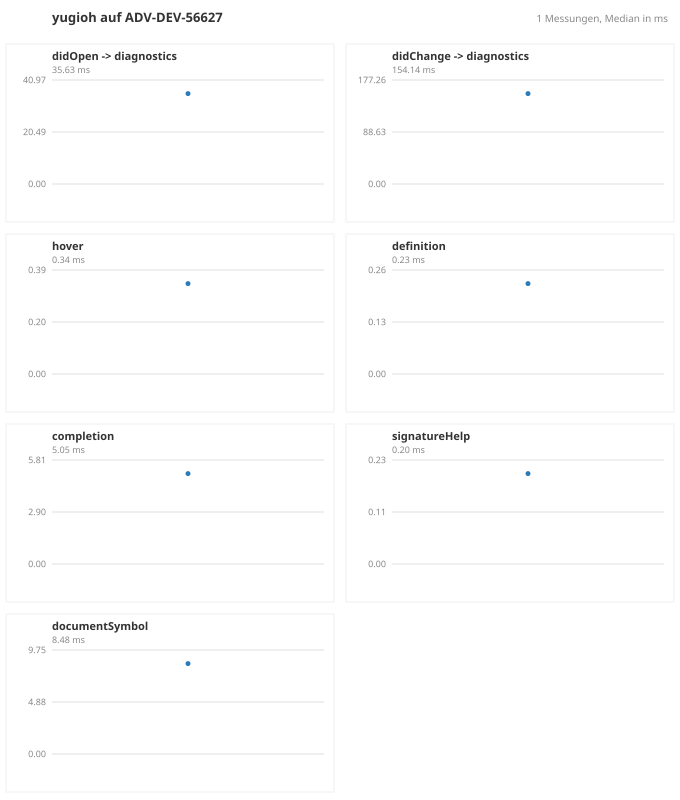

Source data for this figure (header and first rows):
# timestamp	commit	deps	machine	target	label	n	median	p95	max	note
2026-09-08 11:11:11	432f43e+	jul-compiler 78cb717+	ADV-DEV-56627	yugioh	didOpen -> diagnostics	10	35.63	261.7	261.7	erste messung gegen yugioh
2026-09-08 11:11:11	432f43e+	jul-compiler 78cb717+	ADV-DEV-56627	yugioh	didChange -> diagnostics	10	154.1	226.7	226.7	erste messung gegen yugioh
2026-09-08 11:11:11	432f43e+	jul-compiler 78cb717+	ADV-DEV-56627	yugioh	hover	564	0.34	0.90	6.75	erste messung gegen yugioh
2026-09-08 11:11:11	432f43e+	jul-compiler 78cb717+	ADV-DEV-56627	yugioh	definition	564	0.23	0.45	3.87	erste messung gegen yugioh
2026-09-08 11:11:11	432f43e+	jul-compiler 78cb717+	ADV-DEV-56627	yugioh	completion	564	5.05	6.71	8.82	erste messung gegen yugioh
2026-09-08 11:11:11	432f43e+	jul-compiler 78cb717+	ADV-DEV-56627	yugioh	signatureHelp	564	0.20	0.45	3.22	erste messung gegen yugioh
2026-09-08 11:11:11	432f43e+	jul-compiler 78cb717+	ADV-DEV-56627	yugioh	documentSymbol	3	8.48	8.77	8.77	erste messung gegen yugioh
